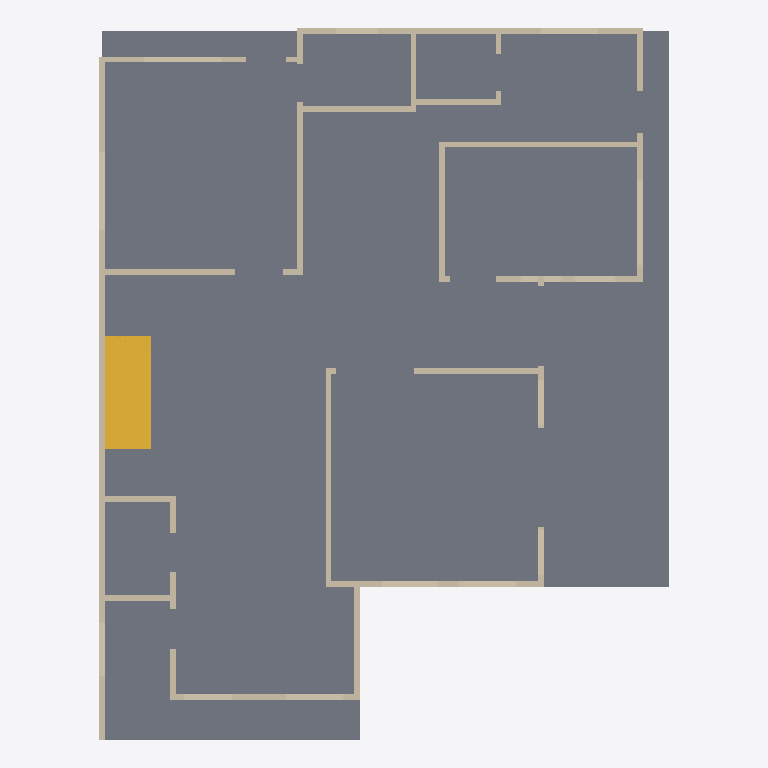
Plan cut of the same IFC building model at storey 'Ground floor' (level 0.00 m, cut at 1.40 m), seen from above with north up, elements coloured by IFC class: 22 walls (beige), 1 slab (grey), 1 stair (yellow). Cut surfaces are drawn darker.
Extent 12.3 m × 15.3 m × 9.6 m (x, y, z). Storeys (3): Ground floor at 0.00 m; First floor at 3.15 m; Second floor at 6.30 m. Elements (73): 52 IfcWall, 15 IfcRailing, 4 IfcSlab, 2 IfcStair.

HEADER;
FILE_DESCRIPTION(('ViewDefinition [DesignTransferView]','PRELIMINARY - ENGINEER TO REVIEW'),'2;1');
FILE_NAME('FloorForge.ifc','2026-09-06T00:00:00',('FloorForge'),('FloorForge'),'FloorForge 0.2','FloorForge','');
FILE_SCHEMA(('IFC4'));
ENDSEC;
DATA;
#12=IFCPROJECT('2a2_X_ZHvSyuOfiZys31j4',$,'Tirumala 7','PRELIMINARY - ENGINEER TO REVIEW - NOT FOR CONSTRUCTION',$,$,$,(#6),#11);
#13=IFCSITE('0IND1MtDfK1AbQ2nKV0Yfj',$,'Unsurveyed plot',$,$,#3,$,$,.ELEMENT.,$,$,$,$,$);
#14=IFCBUILDING('3d_qio$hPPbRLetmFAJFuc',$,'Preliminary house',$,$,#3,$,$,.ELEMENT.,$,$,$);
#20=IFCBUILDINGSTOREY('0HSym5oLvSJeN0iAUrC7hc',$,'Ground floor',$,$,#19,$,$,.ELEMENT.,0.0);
#24=IFCBUILDINGSTOREY('3eXoXSnfLPdOwswA1vSL8S',$,'First floor',$,$,#23,$,$,.ELEMENT.,3150.0);
#28=IFCBUILDINGSTOREY('0oKyaDPXXNjQ_BekhUVQO0',$,'Second floor',$,$,#27,$,$,.ELEMENT.,6300.0);
#2170=IFCSLAB('1v9wu8f99G2AwTaXePbR7m',$,'Floor slab / thickness assumption',$,$,#19,#2169,'SL-0',.FLOOR.);
#2460=IFCSTAIR('2_6VNSf1PUNgONBURccq43',$,'Linked U staircase',$,$,#19,#2459,'stair-0',.HALF_TURN_STAIR.);
#381=IFCWALL('231P4vIQ5Q6RZhU5ckOKTi',$,'g-wall-21','Nominal wall; structural role unverified',$,#19,#380,'g-wall-21',.NOTDEFINED.);
#45=IFCWALL('1J4k6N1WzT3OuImWrl49bb',$,'g-wall-0','Nominal wall; structural role unverified',$,#19,#44,'g-wall-0',.NOTDEFINED.);
#189=IFCWALL('2w7gUU2bzVqBSyHVYI3fjC',$,'g-wall-9','Nominal wall; structural role unverified',$,#19,#188,'g-wall-9',.NOTDEFINED.);
#237=IFCWALL('1zaOHFjcDOdB7ZRpWU5Css',$,'g-wall-12','Nominal wall; structural role unverified',$,#19,#236,'g-wall-12',.NOTDEFINED.);
#221=IFCWALL('0dfg6b_gfO3RoDql2SQlO3',$,'g-wall-11','Nominal wall; structural role unverified',$,#19,#220,'g-wall-11',.NOTDEFINED.);
#349=IFCWALL('0XiV67Ew5Ndunh98J_Yqb$',$,'g-wall-19','Nominal wall; structural role unverified',$,#19,#348,'g-wall-19',.NOTDEFINED.);
#333=IFCWALL('1Ww9C418jIAeVf6lbgi547',$,'g-wall-18','Nominal wall; structural role unverified',$,#19,#332,'g-wall-18',.NOTDEFINED.);
#109=IFCWALL('0EdUIfkDfQJBapgU4gpnhE',$,'g-wall-4','Nominal wall; structural role unverified',$,#19,#108,'g-wall-4',.NOTDEFINED.);
#125=IFCWALL('2i3tu6mLnG7ugktRO9qKgi',$,'g-wall-5','Nominal wall; structural role unverified',$,#19,#124,'g-wall-5',.NOTDEFINED.);
#141=IFCWALL('11u4vldtrGFgZkMJ1XkvqU',$,'g-wall-6','Nominal wall; structural role unverified',$,#19,#140,'g-wall-6',.NOTDEFINED.);
#157=IFCWALL('0YLHgJSqDR5Bkx7Sv_GjVW',$,'g-wall-7','Nominal wall; structural role unverified',$,#19,#156,'g-wall-7',.NOTDEFINED.);
#61=IFCWALL('3fV6TxQdbV9BodQfeTiPWM',$,'g-wall-1','Nominal wall; structural role unverified',$,#19,#60,'g-wall-1',.NOTDEFINED.);
#285=IFCWALL('36rXo2EyXNNvvVmf1wc21a',$,'g-wall-15','Nominal wall; structural role unverified',$,#19,#284,'g-wall-15',.NOTDEFINED.);
#253=IFCWALL('39TkkdJbvN_gcWwOT9hnSQ',$,'g-wall-13','Nominal wall; structural role unverified',$,#19,#252,'g-wall-13',.NOTDEFINED.);
#93=IFCWALL('2kuewBGdzUMwCe4rmgO$Vg',$,'g-wall-3','Nominal wall; structural role unverified',$,#19,#92,'g-wall-3',.NOTDEFINED.);
#317=IFCWALL('2rJghQverTCgVdYD74Kbxy',$,'g-wall-17','Nominal wall; structural role unverified',$,#19,#316,'g-wall-17',.NOTDEFINED.);
#365=IFCWALL('3khHD32VnLTR$ZiJ3cvdrh',$,'g-wall-20','Nominal wall; structural role unverified',$,#19,#364,'g-wall-20',.NOTDEFINED.);
#77=IFCWALL('0mlI2QfdzGhwfZHt1atzbB',$,'g-wall-2','Nominal wall; structural role unverified',$,#19,#76,'g-wall-2',.NOTDEFINED.);
#173=IFCWALL('3IyFr17qbTgPcYFqzsjnqD',$,'g-wall-8','Nominal wall; structural role unverified',$,#19,#172,'g-wall-8',.NOTDEFINED.);
#205=IFCWALL('0m6UiQDM1SfA3_WbPqDR0w',$,'g-wall-10','Nominal wall; structural role unverified',$,#19,#204,'g-wall-10',.NOTDEFINED.);
#301=IFCWALL('1kDXYNaOPTVuE7VudZF5Hx',$,'g-wall-16','Nominal wall; structural role unverified',$,#19,#300,'g-wall-16',.NOTDEFINED.);
#269=IFCWALL('3M2flshvbMM8VgrCAql0PR',$,'g-wall-14','Nominal wall; structural role unverified',$,#19,#268,'g-wall-14',.NOTDEFINED.);
ENDSEC;
